Run: headless pygame with SDL's dummy video driver; simulated clock (each Clock.tick advances the game by its frame time, no real sleeping); random seed 0; keys injected as events and as key.get_pressed() state; no mouse input.
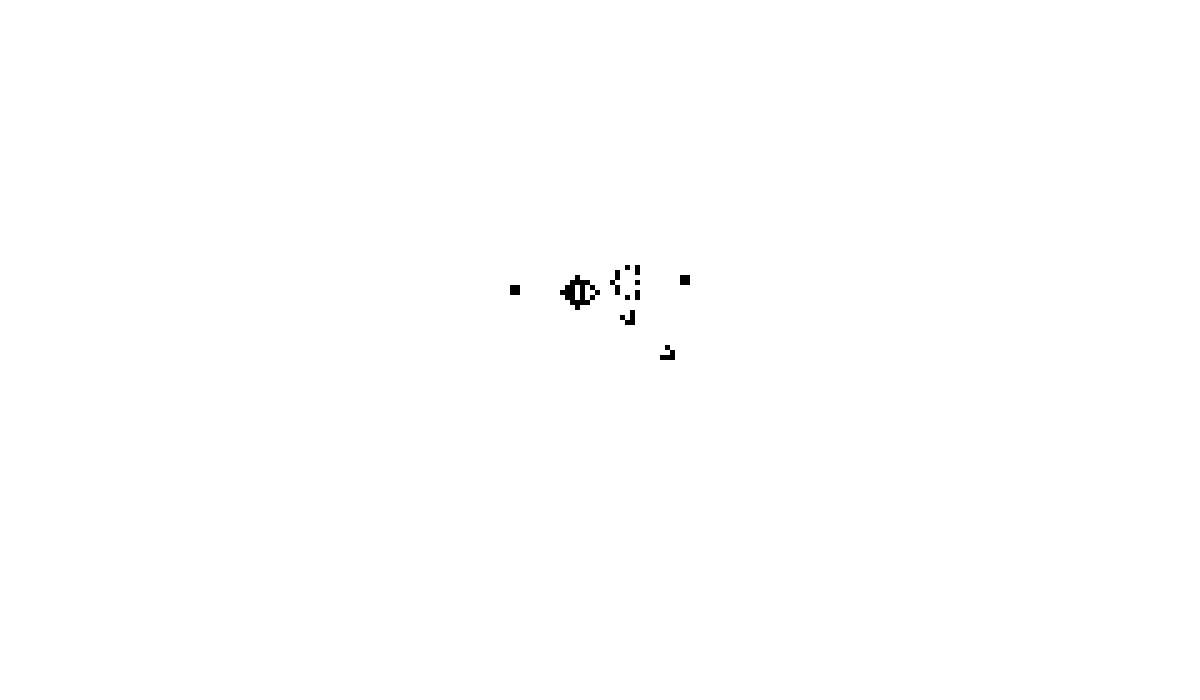
Frame 1 of 2 · flips 1–60 · no input
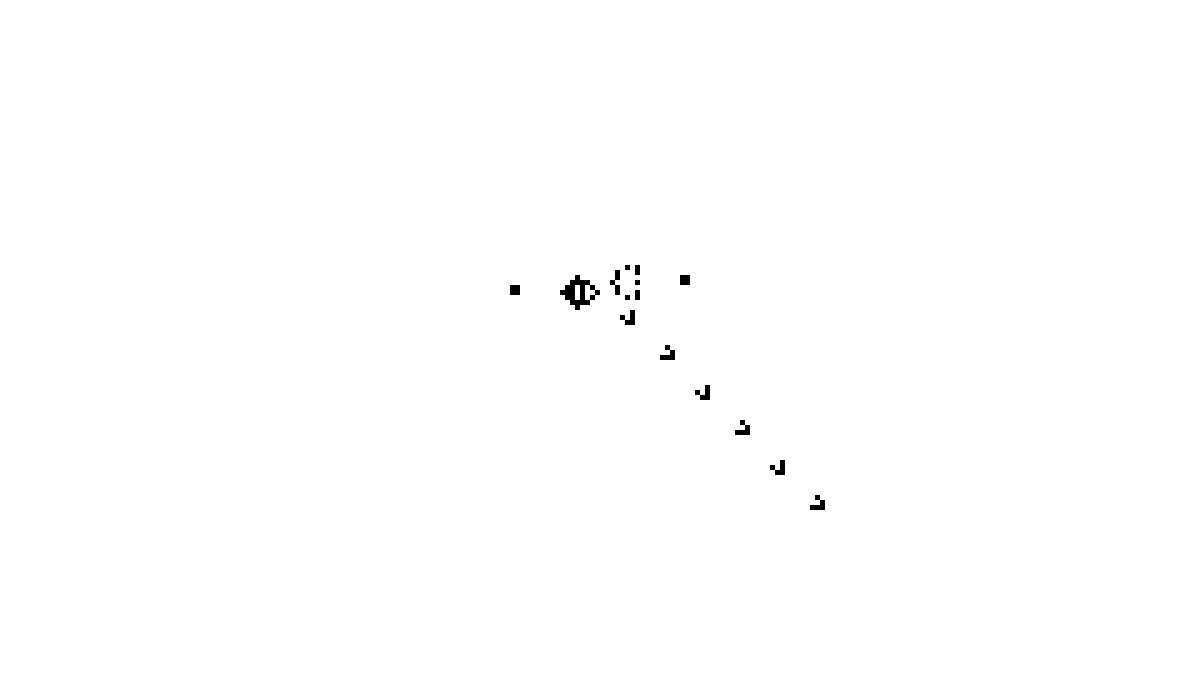
Frame 2 of 2 · flips 61–180 · tapped SPACE, RETURN · held RIGHT (→), D

The pygame program that drew these frames:

# main.py

import sys
import pygame
#import globalVariables
#from cells import Cell, CellBuilder
#import drawings
#import globalVariables

pygame.init()

def get_next_state(current_state):
    """Donne le prochain état de la matrice donnée"""

    rows = len(current_state)
    cols = len(current_state[0])

    # Créer une copie de la matrice actuelle
    next_state = [[0] * cols for _ in range(rows)]

    for row_id in range(rows):
        for col_id in range(cols):
            # Compter le nombre de voisins vivants
            living_neighbors = count_living_neighbors(current_state, row_id, col_id)

            # Appliquer les règles du jeu de la vie
            if current_state[row_id][col_id] == 1:  # Cellule vivante
                if living_neighbors < 2 or living_neighbors > 3:
                    next_state[row_id][col_id] = 0  # Mort par sous-population ou surpopulation
                else:
                    next_state[row_id][col_id] = 1  # Survie
            else:  # Cellule morte
                if living_neighbors == 3:
                    next_state[row_id][col_id] = 1  # Naissance
                else:
                    next_state[row_id][col_id] = 0  # Reste morte

    return next_state

def count_living_neighbors(current_state, row_id, col_id):
    """Donne le nombre de voisins d'une cellule"""

    rows_len = len(current_state)
    cols_len = len(current_state[0])
    living_neighbors = 0

    # Coordonnées relatives des voisins autour de la cellule
    neighbors_coordinates = [
        (-1, -1), (-1, 0), (-1, 1),
        (0, -1),           (0, 1),
        (1, -1), (1, 0), (1, 1)
    ]

    for x_neighbor, y_neighbor in neighbors_coordinates:
        row_neighbor, col_neighbor = row_id + x_neighbor, col_id + y_neighbor
        # +1 voisin si dans la matrice
        if 0 <= row_neighbor < rows_len and 0 <= col_neighbor < cols_len:
            living_neighbors += current_state[row_neighbor][col_neighbor]

    return living_neighbors

def is_matrix_empty(matrix):
    """Vérifie si la matrice est vide"""
    for row in matrix:
        for element in row:
            if element != 0:
                return False  # La matrice n'est pas vide
    return True  # La matrice est vide

def main():
    """main"""

    # Paramètres

    screen_size = (1200, 700)
    width, height = screen_size

    clock = pygame.time.Clock()

    close = False

    cell_size: int = 5

    white = (255, 255, 255)
    black = (0, 0, 0)

    # Dessin initial
    drawing: list[list[int]] = [
        [0, 0, 0, 0, 0, 0, 0, 0, 0, 0, 0, 0, 0, 0, 0, 0, 0, 0, 0, 0, 0, 0, 0, 0, 0, 0, 0, 0, 0, 0, 0, 0, 0, 0, 0, 0, 0, 0, 0, 0, 0, 0, 0, 0, 0, 0, 0, 0, 0],
        [0, 0, 0, 0, 0, 0, 0, 0, 0, 0, 0, 0, 0, 0, 0, 0, 0, 0, 0, 0, 0, 0, 0, 0, 0, 0, 0, 0, 0, 0, 0, 0, 0, 0, 0, 0, 0, 0, 0, 0, 0, 0, 0, 0, 0, 0, 0, 0, 0],
        [0, 0, 0, 0, 0, 0, 0, 0, 0, 0, 0, 0, 0, 0, 0, 0, 0, 0, 0, 0, 0, 0, 0, 0, 0, 0, 0, 0, 0, 0, 0, 0, 0, 0, 0, 0, 0, 0, 0, 0, 0, 0, 0, 0, 0, 0, 0, 0, 0],
        [0, 0, 0, 0, 0, 0, 0, 0, 0, 0, 0, 0, 0, 0, 0, 0, 0, 0, 0, 0, 0, 0, 0, 0, 0, 0, 0, 0, 0, 0, 0, 0, 0, 0, 0, 0, 0, 0, 0, 0, 0, 0, 0, 0, 0, 0, 0, 0, 0],
        [0, 0, 0, 0, 0, 0, 0, 0, 0, 0, 0, 0, 0, 0, 0, 0, 0, 0, 0, 0, 0, 0, 0, 0, 0, 0, 0, 0, 0, 0, 0, 0, 0, 0, 0, 0, 0, 0, 0, 0, 0, 0, 0, 0, 0, 0, 0, 0, 0],
        [0, 0, 0, 0, 0, 0, 0, 0, 0, 0, 0, 0, 0, 0, 0, 0, 0, 0, 0, 0, 0, 0, 0, 0, 0, 0, 0, 0, 0, 0, 0, 0, 0, 0, 0, 0, 0, 0, 0, 0, 0, 0, 0, 0, 0, 0, 0, 0, 0],
        [0, 0, 0, 0, 0, 0, 0, 0, 0, 0, 0, 0, 0, 0, 0, 0, 0, 0, 0, 0, 0, 0, 0, 0, 0, 0, 0, 0, 0, 0, 0, 0, 0, 0, 0, 0, 0, 0, 0, 0, 0, 0, 0, 0, 0, 0, 0, 0, 0],
        [0, 0, 0, 0, 0, 0, 0, 0, 0, 0, 0, 0, 0, 0, 0, 0, 0, 0, 0, 0, 0, 0, 0, 0, 0, 0, 0, 0, 0, 0, 0, 0, 0, 0, 0, 0, 0, 0, 0, 0, 0, 0, 0, 0, 0, 0, 0, 0, 0],
        [0, 0, 0, 0, 0, 0, 0, 0, 0, 0, 0, 0, 0, 0, 0, 0, 0, 0, 0, 0, 0, 0, 0, 0, 0, 0, 0, 0, 0, 0, 0, 1, 0, 0, 0, 0, 0, 0, 0, 0, 0, 0, 0, 0, 0, 0, 0, 0, 0],
        [0, 0, 0, 0, 0, 0, 0, 0, 0, 0, 0, 0, 0, 0, 0, 0, 0, 0, 0, 0, 0, 0, 0, 0, 0, 0, 0, 0, 0, 1, 0, 1, 0, 0, 0, 0, 0, 0, 0, 0, 0, 0, 0, 0, 0, 0, 0, 0, 0],
        [0, 0, 0, 0, 0, 0, 0, 0, 0, 0, 0, 0, 0, 0, 0, 0, 0, 0, 0, 1, 1, 0, 0, 0, 0, 0, 0, 1, 1, 0, 0, 0, 0, 0, 0, 0, 0, 0, 0, 0, 0, 1, 1, 0, 0, 0, 0, 0, 0],
        [0, 0, 0, 0, 0, 0, 0, 0, 0, 0, 0, 0, 0, 0, 0, 0, 0, 0, 1, 0, 0, 0, 1, 0, 0, 0, 0, 1, 1, 0, 0, 0, 0, 0, 0, 0, 0, 0, 0, 0, 0, 1, 1, 0, 0, 0, 0, 0, 0],
        [0, 0, 0, 0, 0, 0, 0, 1, 1, 0, 0, 0, 0, 0, 0, 0, 0, 1, 0, 0, 0, 0, 0, 1, 0, 0, 0, 1, 1, 0, 0, 0, 0, 0, 0, 0, 0, 0, 0, 0, 0, 0, 0, 0, 0, 0, 0, 0, 0],
        [0, 0, 0, 0, 0, 0, 0, 1, 1, 0, 0, 0, 0, 0, 0, 0, 0, 1, 0, 0, 0, 1, 0, 1, 1, 0, 0, 0, 0, 1, 0, 1, 0, 0, 0, 0, 0, 0, 0, 0, 0, 0, 0, 0, 0, 0, 0, 0, 0],
        [0, 0, 0, 0, 0, 0, 0, 0, 0, 0, 0, 0, 0, 0, 0, 0, 0, 1, 0, 0, 0, 0, 0, 1, 0, 0, 0, 0, 0, 0, 0, 1, 0, 0, 0, 0, 0, 0, 0, 0, 0, 0, 0, 0, 0, 0, 0, 0, 0],
        [0, 0, 0, 0, 0, 0, 0, 0, 0, 0, 0, 0, 0, 0, 0, 0, 0, 0, 1, 0, 0, 0, 1, 0, 0, 0, 0, 0, 0, 0, 0, 0, 0, 0, 0, 0, 0, 0, 0, 0, 0, 0, 0, 0, 0, 0, 0, 0, 0],
        [0, 0, 0, 0, 0, 0, 0, 0, 0, 0, 0, 0, 0, 0, 0, 0, 0, 0, 0, 1, 1, 0, 0, 0, 0, 0, 0, 0, 0, 0, 0, 0, 0, 0, 0, 0, 0, 0, 0, 0, 0, 0, 0, 0, 0, 0, 0, 0, 0],
        [0, 0, 0, 0, 0, 0, 0, 0, 0, 0, 0, 0, 0, 0, 0, 0, 0, 0, 0, 0, 0, 0, 0, 0, 0, 0, 0, 0, 0, 0, 0, 0, 0, 0, 0, 0, 0, 0, 0, 0, 0, 0, 0, 0, 0, 0, 0, 0, 0],
        [0, 0, 0, 0, 0, 0, 0, 0, 0, 0, 0, 0, 0, 0, 0, 0, 0, 0, 0, 0, 0, 0, 0, 0, 0, 0, 0, 0, 0, 0, 0, 0, 0, 0, 0, 0, 0, 0, 0, 0, 0, 0, 0, 0, 0, 0, 0, 0, 0],
        [0, 0, 0, 0, 0, 0, 0, 0, 0, 0, 0, 0, 0, 0, 0, 0, 0, 0, 0, 0, 0, 0, 0, 0, 0, 0, 0, 0, 0, 0, 0, 0, 0, 0, 0, 0, 0, 0, 0, 0, 0, 0, 0, 0, 0, 0, 0, 0, 0],
        [0, 0, 0, 0, 0, 0, 0, 0, 0, 0, 0, 0, 0, 0, 0, 0, 0, 0, 0, 0, 0, 0, 0, 0, 0, 0, 0, 0, 0, 0, 0, 0, 0, 0, 0, 0, 0, 0, 0, 0, 0, 0, 0, 0, 0, 0, 0, 0, 0],
        [0, 0, 0, 0, 0, 0, 0, 0, 0, 0, 0, 0, 0, 0, 0, 0, 0, 0, 0, 0, 0, 0, 0, 0, 0, 0, 0, 0, 0, 0, 0, 0, 0, 0, 0, 0, 0, 0, 0, 0, 0, 0, 0, 0, 0, 0, 0, 0, 0],
        [0, 0, 0, 0, 0, 0, 0, 0, 0, 0, 0, 0, 0, 0, 0, 0, 0, 0, 0, 0, 0, 0, 0, 0, 0, 0, 0, 0, 0, 0, 0, 0, 0, 0, 0, 0, 0, 0, 0, 0, 0, 0, 0, 0, 0, 0, 0, 0, 0],
        [0, 0, 0, 0, 0, 0, 0, 0, 0, 0, 0, 0, 0, 0, 0, 0, 0, 0, 0, 0, 0, 0, 0, 0, 0, 0, 0, 0, 0, 0, 0, 0, 0, 0, 0, 0, 0, 0, 0, 0, 0, 0, 0, 0, 0, 0, 0, 0, 0],
        [0, 0, 0, 0, 0, 0, 0, 0, 0, 0, 0, 0, 0, 0, 0, 0, 0, 0, 0, 0, 0, 0, 0, 0, 0, 0, 0, 0, 0, 0, 0, 0, 0, 0, 0, 0, 0, 0, 0, 0, 0, 0, 0, 0, 0, 0, 0, 0, 0],
        [0, 0, 0, 0, 0, 0, 0, 0, 0, 0, 0, 0, 0, 0, 0, 0, 0, 0, 0, 0, 0, 0, 0, 0, 0, 0, 0, 0, 0, 0, 0, 0, 0, 0, 0, 0, 0, 0, 0, 0, 0, 0, 0, 0, 0, 0, 0, 0, 0],
        [0, 0, 0, 0, 0, 0, 0, 0, 0, 0, 0, 0, 0, 0, 0, 0, 0, 0, 0, 0, 0, 0, 0, 0, 0, 0, 0, 0, 0, 0, 0, 0, 0, 0, 0, 0, 0, 0, 0, 0, 0, 0, 0, 0, 0, 0, 0, 0, 0],
        [0, 0, 0, 0, 0, 0, 0, 0, 0, 0, 0, 0, 0, 0, 0, 0, 0, 0, 0, 0, 0, 0, 0, 0, 0, 0, 0, 0, 0, 0, 0, 0, 0, 0, 0, 0, 0, 0, 0, 0, 0, 0, 0, 0, 0, 0, 0, 0, 0],
        [0, 0, 0, 0, 0, 0, 0, 0, 0, 0, 0, 0, 0, 0, 0, 0, 0, 0, 0, 0, 0, 0, 0, 0, 0, 0, 0, 0, 0, 0, 0, 0, 0, 0, 0, 0, 0, 0, 0, 0, 0, 0, 0, 0, 0, 0, 0, 0, 0],
        [0, 0, 0, 0, 0, 0, 0, 0, 0, 0, 0, 0, 0, 0, 0, 0, 0, 0, 0, 0, 0, 0, 0, 0, 0, 0, 0, 0, 0, 0, 0, 0, 0, 0, 0, 0, 0, 0, 0, 0, 0, 0, 0, 0, 0, 0, 0, 0, 0],
        [0, 0, 0, 0, 0, 0, 0, 0, 0, 0, 0, 0, 0, 0, 0, 0, 0, 0, 0, 0, 0, 0, 0, 0, 0, 0, 0, 0, 0, 0, 0, 0, 0, 0, 0, 0, 0, 0, 0, 0, 0, 0, 0, 0, 0, 0, 0, 0, 0],
        [0, 0, 0, 0, 0, 0, 0, 0, 0, 0, 0, 0, 0, 0, 0, 0, 0, 0, 0, 0, 0, 0, 0, 0, 0, 0, 0, 0, 0, 0, 0, 0, 0, 0, 0, 0, 0, 0, 0, 0, 0, 0, 0, 0, 0, 0, 0, 0, 0],
        [0, 0, 0, 0, 0, 0, 0, 0, 0, 0, 0, 0, 0, 0, 0, 0, 0, 0, 0, 0, 0, 0, 0, 0, 0, 0, 0, 0, 0, 0, 0, 0, 0, 0, 0, 0, 0, 0, 0, 0, 0, 0, 0, 0, 0, 0, 0, 0, 0],
        [0, 0, 0, 0, 0, 0, 0, 0, 0, 0, 0, 0, 0, 0, 0, 0, 0, 0, 0, 0, 0, 0, 0, 0, 0, 0, 0, 0, 0, 0, 0, 0, 0, 0, 0, 0, 0, 0, 0, 0, 0, 0, 0, 0, 0, 0, 0, 0, 0],
        [0, 0, 0, 0, 0, 0, 0, 0, 0, 0, 0, 0, 0, 0, 0, 0, 0, 0, 0, 0, 0, 0, 0, 0, 0, 0, 0, 0, 0, 0, 0, 0, 0, 0, 0, 0, 0, 0, 0, 0, 0, 0, 0, 0, 0, 0, 0, 0, 0],
        [0, 0, 0, 0, 0, 0, 0, 0, 0, 0, 0, 0, 0, 0, 0, 0, 0, 0, 0, 0, 0, 0, 0, 0, 0, 0, 0, 0, 0, 0, 0, 0, 0, 0, 0, 0, 0, 0, 0, 0, 0, 0, 0, 0, 0, 0, 0, 0, 0],
        [0, 0, 0, 0, 0, 0, 0, 0, 0, 0, 0, 0, 0, 0, 0, 0, 0, 0, 0, 0, 0, 0, 0, 0, 0, 0, 0, 0, 0, 0, 0, 0, 0, 0, 0, 0, 0, 0, 0, 0, 0, 0, 0, 0, 0, 0, 0, 0, 0],
        [0, 0, 0, 0, 0, 0, 0, 0, 0, 0, 0, 0, 0, 0, 0, 0, 0, 0, 0, 0, 0, 0, 0, 0, 0, 0, 0, 0, 0, 0, 0, 0, 0, 0, 0, 0, 0, 0, 0, 0, 0, 0, 0, 0, 0, 0, 0, 0, 0],
        [0, 0, 0, 0, 0, 0, 0, 0, 0, 0, 0, 0, 0, 0, 0, 0, 0, 0, 0, 0, 0, 0, 0, 0, 0, 0, 0, 0, 0, 0, 0, 0, 0, 0, 0, 0, 0, 0, 0, 0, 0, 0, 0, 0, 0, 0, 0, 0, 0],
        [0, 0, 0, 0, 0, 0, 0, 0, 0, 0, 0, 0, 0, 0, 0, 0, 0, 0, 0, 0, 0, 0, 0, 0, 0, 0, 0, 0, 0, 0, 0, 0, 0, 0, 0, 0, 0, 0, 0, 0, 0, 0, 0, 0, 0, 0, 0, 0, 0],
        [0, 0, 0, 0, 0, 0, 0, 0, 0, 0, 0, 0, 0, 0, 0, 0, 0, 0, 0, 0, 0, 0, 0, 0, 0, 0, 0, 0, 0, 0, 0, 0, 0, 0, 0, 0, 0, 0, 0, 0, 0, 0, 0, 0, 0, 0, 0, 0, 0],
        [0, 0, 0, 0, 0, 0, 0, 0, 0, 0, 0, 0, 0, 0, 0, 0, 0, 0, 0, 0, 0, 0, 0, 0, 0, 0, 0, 0, 0, 0, 0, 0, 0, 0, 0, 0, 0, 0, 0, 0, 0, 0, 0, 0, 0, 0, 0, 0, 0],
        [0, 0, 0, 0, 0, 0, 0, 0, 0, 0, 0, 0, 0, 0, 0, 0, 0, 0, 0, 0, 0, 0, 0, 0, 0, 0, 0, 0, 0, 0, 0, 0, 0, 0, 0, 0, 0, 0, 0, 0, 0, 0, 0, 0, 0, 0, 0, 0, 0],
        [0, 0, 0, 0, 0, 0, 0, 0, 0, 0, 0, 0, 0, 0, 0, 0, 0, 0, 0, 0, 0, 0, 0, 0, 0, 0, 0, 0, 0, 0, 0, 0, 0, 0, 0, 0, 0, 0, 0, 0, 0, 0, 0, 0, 0, 0, 0, 0, 0],
        [0, 0, 0, 0, 0, 0, 0, 0, 0, 0, 0, 0, 0, 0, 0, 0, 0, 0, 0, 0, 0, 0, 0, 0, 0, 0, 0, 0, 0, 0, 0, 0, 0, 0, 0, 0, 0, 0, 0, 0, 0, 0, 0, 0, 0, 0, 0, 0, 0],
        [0, 0, 0, 0, 0, 0, 0, 0, 0, 0, 0, 0, 0, 0, 0, 0, 0, 0, 0, 0, 0, 0, 0, 0, 0, 0, 0, 0, 0, 0, 0, 0, 0, 0, 0, 0, 0, 0, 0, 0, 0, 0, 0, 0, 0, 0, 0, 0, 0],
        [0, 0, 0, 0, 0, 0, 0, 0, 0, 0, 0, 0, 0, 0, 0, 0, 0, 0, 0, 0, 0, 0, 0, 0, 0, 0, 0, 0, 0, 0, 0, 0, 0, 0, 0, 0, 0, 0, 0, 0, 0, 0, 0, 0, 0, 0, 0, 0, 0],
        [0, 0, 0, 0, 0, 0, 0, 0, 0, 0, 0, 0, 0, 0, 0, 0, 0, 0, 0, 0, 0, 0, 0, 0, 0, 0, 0, 0, 0, 0, 0, 0, 0, 0, 0, 0, 0, 0, 0, 0, 0, 0, 0, 0, 0, 0, 0, 0, 0],
        [0, 0, 0, 0, 0, 0, 0, 0, 0, 0, 0, 0, 0, 0, 0, 0, 0, 0, 0, 0, 0, 0, 0, 0, 0, 0, 0, 0, 0, 0, 0, 0, 0, 0, 0, 0, 0, 0, 0, 0, 0, 0, 0, 0, 0, 0, 0, 0, 0]
]

    # Créer la matrice globale

    global_matrix = [[0] * (width // cell_size) for _ in range(height // cell_size)]

    drawing_len_row = len(drawing)
    drawing_len_col = len(drawing[0])

    matrix_len_row = len(global_matrix)
    matrix_len_col = len(global_matrix[0])

    # Centre de la matrice
    row_center = (height // cell_size - len(drawing)) // 2
    col_center = (width // cell_size - len(drawing[0])) // 2

    # Ajouter le dessin initial au centre de la matrice globale
    if 0 <= drawing_len_row < matrix_len_row and 0 <= drawing_len_col < matrix_len_col:
        for row_offset, row in enumerate(drawing):
            for col_offset, element in enumerate(row):
                global_matrix[row_center + row_offset][col_center + col_offset] = element
    else:
        print("Indices invalides : ({}, {})".format(drawing_len_row, drawing_len_col))
        print("Taille écran : ")
        print("Taille cellule : ")
        return

    screen = pygame.display.set_mode(screen_size)
    pygame.display.set_caption("Game of Life")

    # Boucle principale
    while not close:
        # Evènements de jeu
        for event in pygame.event.get():
            # Quitter le jeu
            if event.type == pygame.QUIT:
                close = True

        screen.fill(white)

        for row_index, row in enumerate(global_matrix):
            for element_index, element in enumerate(row):
                # Calculer les coordonnées à partir de la position de la bordure
                x = element_index * cell_size
                y = row_index * cell_size
                if element == 1:
                    pygame.draw.rect(screen, black, (x, y, cell_size, cell_size))

        pygame.display.flip()

        # Obtenir le nouvel état de la matrice
        global_matrix = get_next_state(global_matrix)

        print("Update !")
        clock.tick(100 )

        # Vérifier si la matrice est vide
        if is_matrix_empty(global_matrix):
            close = True  # Arrêter le jeu si la matrice est vide

    pygame.quit()
    sys.exit()

main()
